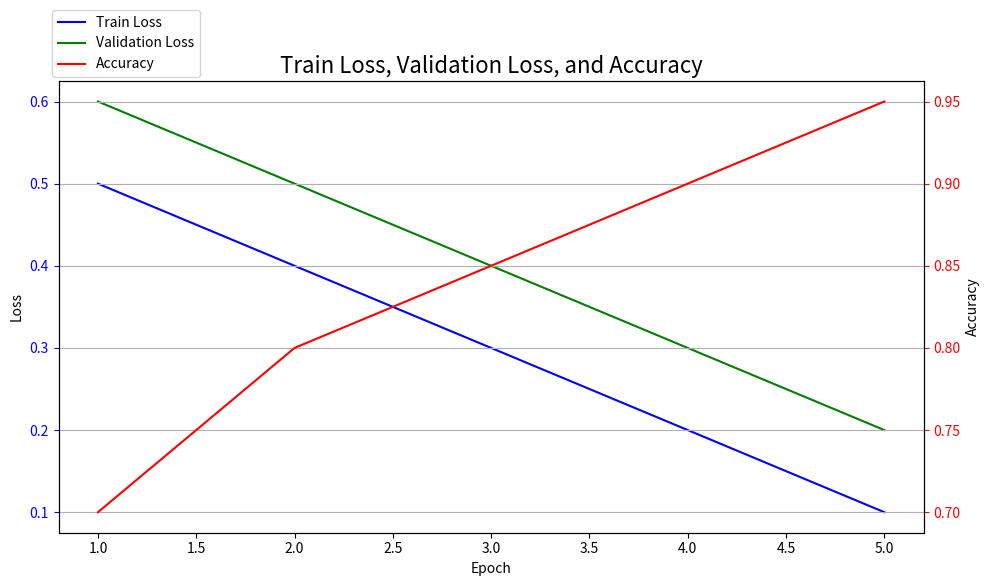

Source code (Python):
import matplotlib.pyplot as plt



def plot_confusion_matrix(cm, classes, normalize=False, title='Confusion matrix', cmap=plt.cm.Blues, save_path=None):
    """
    This function prints and plots the confusion matrix.
    """
    import numpy as np
    import itertools

    if normalize:
        cm = cm.astype('float') / cm.sum(axis=1)[:, np.newaxis]

    plt.imshow(cm, interpolation='nearest', cmap=cmap)
    plt.title(title)
    plt.colorbar()
    tick_marks = np.arange(len(classes))
    plt.xticks(tick_marks, classes, rotation=45)
    plt.yticks(tick_marks, classes)

    fmt = '.2f' if normalize else 'd'
    thresh = cm.max() / 2.

    for i, j in itertools.product(range(cm.shape[0]), range(cm.shape[1])):
        plt.text(j, i, format(cm[i, j], fmt), horizontalalignment='center',
                 color='white' if cm[i, j] > thresh else 'black')

    plt.tight_layout()
    plt.ylabel('True label')
    plt.xlabel('Predicted label')
    if save_path:
        plt.savefig(f'{save_path}confusion_matrix.png')
    else:
        plt.show()

def plot_metrics(train_loss, val_loss, accuracy, save_path=None):
    epochs = range(1, len(train_loss) + 1)

    fig, ax1 = plt.subplots(figsize=(10, 6))

    # Plot train loss
    ax1.plot(epochs, train_loss, 'b-', label='Train Loss')
    ax1.plot(epochs, val_loss, 'g-', label='Validation Loss')
    ax1.set_xlabel('Epoch')
    ax1.set_ylabel('Loss')
    ax1.tick_params('y', colors='b')

    # Create another y-axis for accuracy
    ax2 = ax1.twinx()
    ax2.plot(epochs, accuracy, 'r-', label='Accuracy')
    ax2.set_ylabel('Accuracy')
    ax2.tick_params('y', colors='r')

    fig.tight_layout()
    fig.subplots_adjust(top=0.85)  # Adjust top margin
    plt.title('Train Loss, Validation Loss, and Accuracy', fontsize=16)
    fig.legend(loc='upper left', bbox_to_anchor=(0.05, 0.98))
    plt.grid(axis='y')
    # plt.show()
    if save_path:
        plt.savefig(f'{save_path}loss_accuracy.png')
    else:
        plt.show()
def test_code():
    # Example usage:
    train_loss = [0.5, 0.4, 0.3, 0.2, 0.1]
    val_loss = [0.6, 0.5, 0.4, 0.3, 0.2]
    accuracy = [0.7, 0.8, 0.85, 0.9, 0.95]

    plot_metrics(train_loss, val_loss, accuracy)

if __name__ == '__main__':
    test_code()
